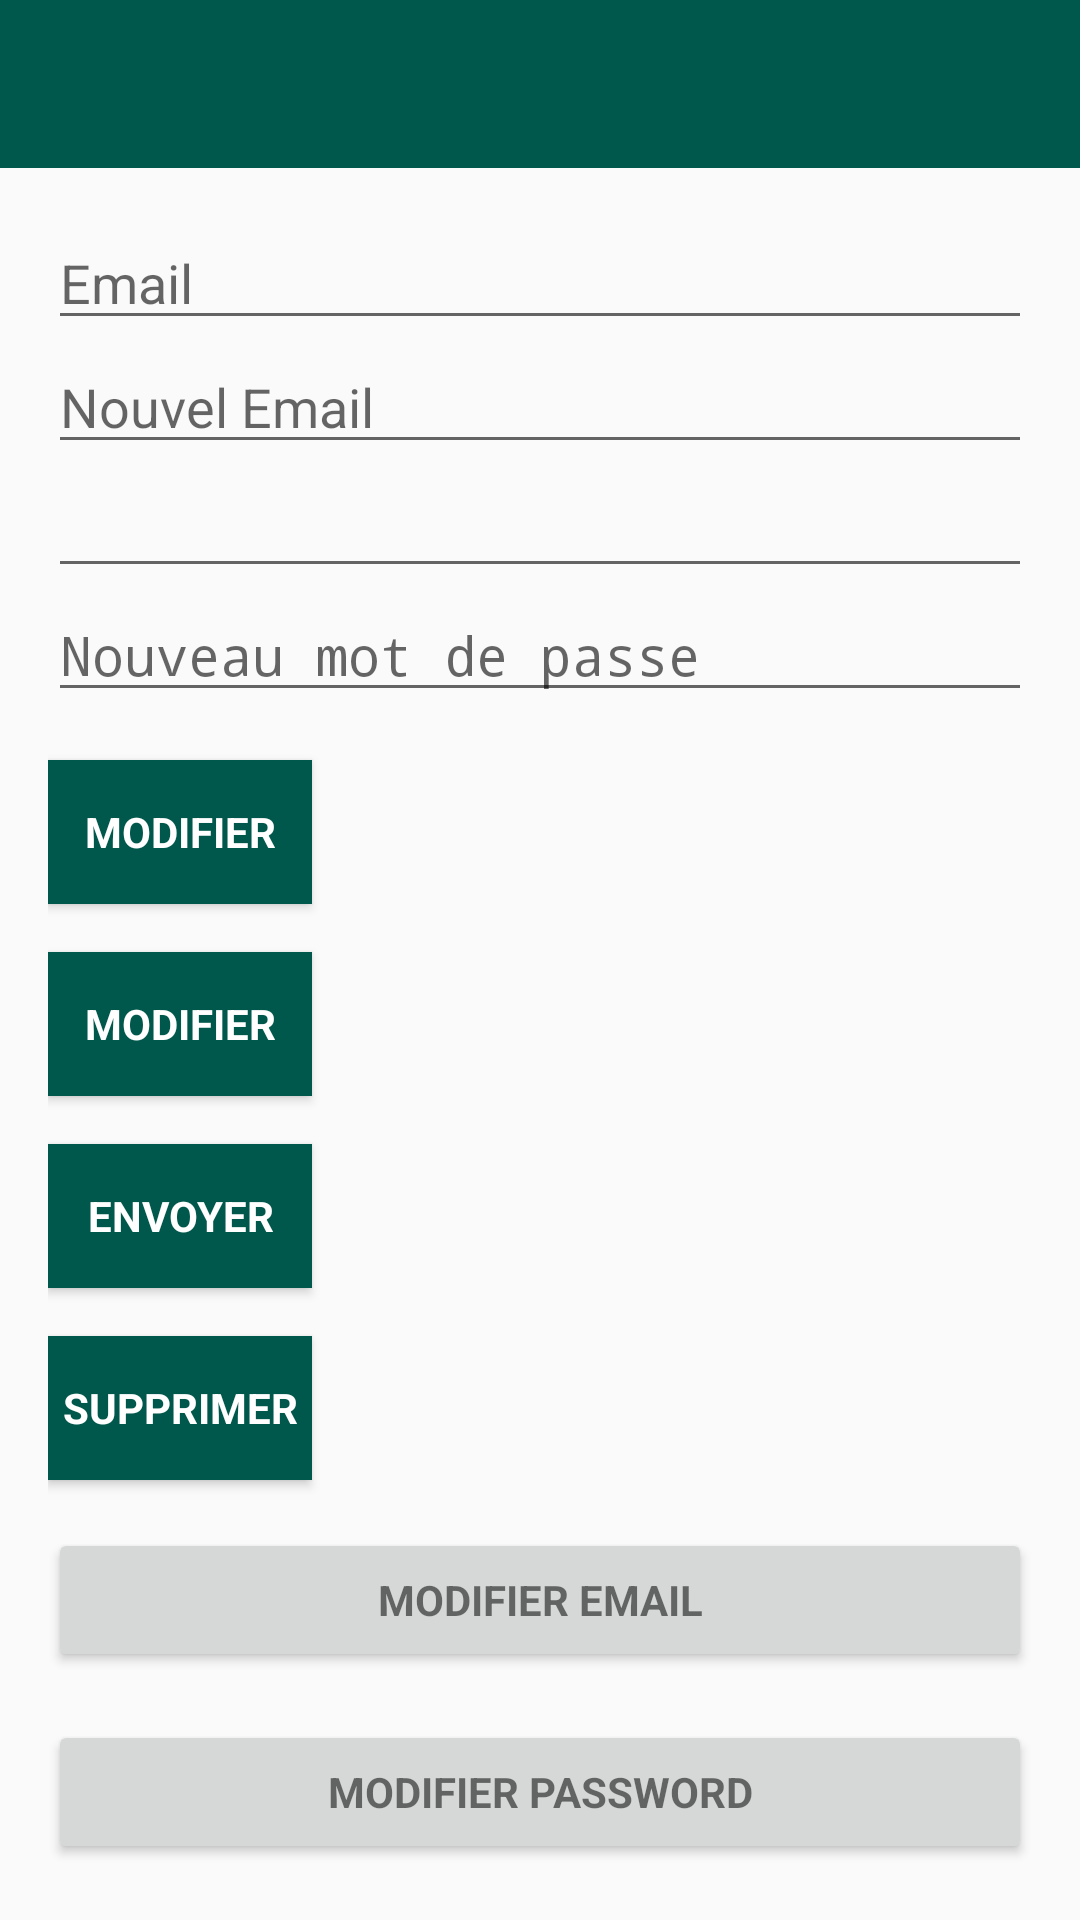

Reconstruct the res/layout file that produces this screen, plus the resources it refers to.
<!-- AndroidManifest.xml: application theme AppTheme -->
<!-- res/layout/activity_user_options.xml -->
<?xml version="1.0" encoding="utf-8"?>
<android.support.design.widget.CoordinatorLayout xmlns:android="http://schemas.android.com/apk/res/android"
    xmlns:app="http://schemas.android.com/apk/res-auto"
    xmlns:tools="http://schemas.android.com/tools"
    android:layout_width="match_parent"
    android:layout_height="match_parent"
    android:fitsSystemWindows="true"
    tools:context=".MainActivity">

    <android.support.design.widget.AppBarLayout
        android:layout_width="match_parent"
        android:layout_height="wrap_content"
        android:theme="@style/AppTheme.AppBarOverlay"
        app:elevation="0dp">

        <android.support.v7.widget.Toolbar
            android:id="@+id/toolbar"
            android:layout_width="match_parent"
            android:layout_height="?attr/actionBarSize"
            android:background="?attr/colorPrimaryDark"
            app:layout_scrollFlags="scroll|enterAlways"
            app:popupTheme="@style/AppTheme.PopupOverlay" />

    </android.support.design.widget.AppBarLayout>

    <LinearLayout
        android:layout_width="match_parent"
        android:layout_height="wrap_content"
        android:orientation="vertical"
        android:paddingBottom="@dimen/activity_vertical_margin"
        android:paddingLeft="@dimen/activity_horizontal_margin"
        android:paddingRight="@dimen/activity_horizontal_margin"
        android:paddingTop="@dimen/activity_vertical_margin"
        app:layout_behavior="@string/appbar_scrolling_view_behavior">

        <EditText
            android:id="@+id/old_email"
            android:layout_width="match_parent"
            android:layout_height="wrap_content"
            android:hint="@string/hint_email"
            android:inputType="textEmailAddress"
            android:maxLines="1"
            android:singleLine="true" />

        <EditText
            android:id="@+id/new_email"
            android:layout_width="match_parent"
            android:layout_height="wrap_content"
            android:hint="@string/hint_new_email"
            android:inputType="textEmailAddress"
            android:maxLines="1"
            android:singleLine="true" />

        <EditText
            android:id="@+id/password"
            android:layout_width="match_parent"
            android:layout_height="wrap_content"
            android:focusableInTouchMode="true"
            android:hint=""
            android:imeActionId="@+id/login"
            android:imeOptions="actionUnspecified"
            android:inputType="textPassword"
            android:maxLines="1"
            android:singleLine="true"
            tools:ignore="InvalidImeActionId" />

        <EditText
            android:id="@+id/newPassword"
            android:layout_width="match_parent"
            android:layout_height="wrap_content"
            android:focusableInTouchMode="true"
            android:hint="@string/new_pass"
            android:imeActionId="@+id/login"
            android:imeOptions="actionUnspecified"
            android:inputType="textPassword"
            android:maxLines="1"
            android:singleLine="true"
            tools:ignore="InvalidImeActionId" />

        <Button
            android:id="@+id/changeEmail"
            style="?android:textAppearanceSmall"
            android:layout_width="wrap_content"
            android:layout_height="wrap_content"
            android:layout_marginTop="16dp"
            android:background="@color/colorPrimaryDark"
            android:text="@string/btn_change"
            android:textColor="@android:color/white"
            android:textStyle="bold" />

        <Button
            android:id="@+id/changePass"
            style="?android:textAppearanceSmall"
            android:layout_width="wrap_content"
            android:layout_height="wrap_content"
            android:layout_marginTop="16dp"
            android:background="@color/colorPrimaryDark"
            android:text="@string/btn_change"
            android:textColor="@android:color/white"
            android:textStyle="bold" />

        <Button
            android:id="@+id/send"
            style="?android:textAppearanceSmall"
            android:layout_width="wrap_content"
            android:layout_height="wrap_content"
            android:layout_marginTop="16dp"
            android:background="@color/colorPrimaryDark"
            android:text="@string/btn_send"
            android:textColor="@android:color/white"
            android:textStyle="bold" />

        <ProgressBar
            android:id="@+id/progressBar"
            android:layout_width="30dp"
            android:layout_height="30dp"
            android:visibility="gone" />

        <Button
            android:id="@+id/remove"
            style="?android:textAppearanceSmall"
            android:layout_width="wrap_content"
            android:layout_height="wrap_content"
            android:layout_marginTop="16dp"
            android:background="@color/colorPrimaryDark"
            android:text="@string/btn_remove"
            android:textColor="@android:color/white"
            android:textStyle="bold" />

        <Button
            android:id="@+id/change_email_button"
            style="?android:textAppearanceSmall"
            android:layout_width="match_parent"
            android:layout_height="wrap_content"
            android:layout_marginTop="16dp"
            android:text="@string/change_email"
            android:textStyle="bold" />

        <Button
            android:id="@+id/change_password_button"
            style="?android:textAppearanceSmall"
            android:layout_width="match_parent"
            android:layout_height="wrap_content"
            android:layout_marginTop="16dp"
            android:text="@string/change_password"
            android:textStyle="bold" />

        <Button
            android:id="@+id/sending_pass_reset_button"
            style="?android:textAppearanceSmall"
            android:layout_width="match_parent"
            android:layout_height="wrap_content"
            android:layout_marginTop="16dp"
            android:text="@string/send_password_reset_email"
            android:textStyle="bold" />

        <Button
            android:id="@+id/remove_user_button"
            style="?android:textAppearanceSmall"
            android:layout_width="match_parent"
            android:layout_height="wrap_content"
            android:layout_marginTop="16dp"
            android:text="@string/remove_user"
            android:textStyle="bold" />

        <Button
            android:id="@+id/sign_out"
            style="?android:textAppearanceSmall"
            android:layout_width="match_parent"
            android:layout_height="wrap_content"
            android:layout_marginTop="16dp"
            android:background="@color/colorPrimary"
            android:text="@string/btn_sign_out"
            android:textColor="@android:color/white"
            android:textStyle="bold" />

    </LinearLayout>

</android.support.design.widget.CoordinatorLayout>
<!-- resources referenced by this layout -->
<resources>
  <color name="colorPrimary">#472747</color>
  <color name="colorPrimaryDark">#00574B</color>
  <dimen name="activity_horizontal_margin">16dp</dimen>
  <dimen name="activity_vertical_margin">16dp</dimen>
  <string name="btn_change">Modifier</string>
  <string name="btn_remove">Supprimer</string>
  <string name="btn_send">Envoyer</string>
  <string name="btn_sign_out">Se déconnecter</string>
  <string name="change_email">Modifier Email</string>
  <string name="change_password">Modifier Password</string>
  <string name="hint_email">Email</string>
  <string name="hint_new_email">Nouvel Email</string>
  <string name="new_pass">Nouveau mot de passe</string>
  <string name="remove_user">Supprimer utilisateur</string>
  <string name="send_password_reset_email">Envoyer un email de réinitialisation d\'email</string>
  <style name="AppTheme.AppBarOverlay" parent="ThemeOverlay.AppCompat.Dark.ActionBar" />
  <style name="AppTheme.PopupOverlay" parent="ThemeOverlay.AppCompat.Light" />
  <style name="AppTheme" parent="Theme.AppCompat.Light.DarkActionBar">
          
          <item name="colorPrimary">@color/colorPrimary</item>
          <item name="colorPrimaryDark">@color/colorPrimaryDark</item>
          <item name="colorAccent">@color/colorAccent</item>
  
  
      </style>
  <color name="colorAccent">#D81B60</color>
</resources>
